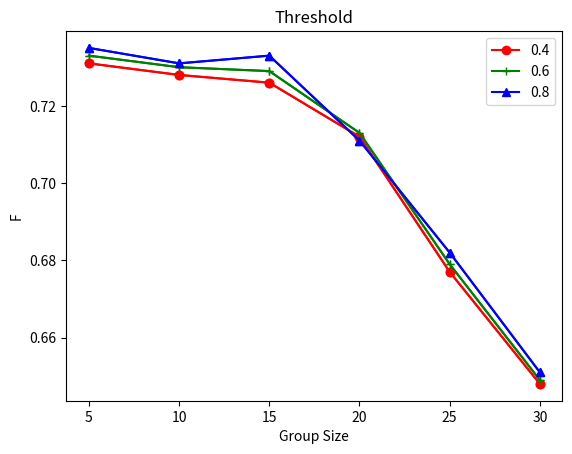

Source code (Python):
# -*- coding: utf-8 -*-
# [redacted]
# @Create Date:        2019-05-24 12:18:33
# [redacted]
# @Last Modified time: 2019-06-06 15:22:36

import numpy
import matplotlib.pyplot as plt

x_row = numpy.array([5, 10, 15, 20, 25, 30])

T1 = numpy.array([0.731, 0.728, 0.726, 0.712, 0.677, 0.648])
T2 = numpy.array([0.733, 0.730, 0.729, 0.713, 0.679, 0.649])
T3 = numpy.array([0.735, 0.731, 0.733, 0.711, 0.682, 0.651])

x = numpy.arange(5, 30)

l1 = plt.plot(x_row, T1, 'ro-', label='0.4')
l2 = plt.plot(x_row, T2, 'g+-', label='0.6')
l3 = plt.plot(x_row, T3, 'b^-', label='0.8')

plt.plot(x_row, T1, 'ro-', x_row, T2, 'g+-', x_row, T3, 'b^-')

plt.title('Threshold')
plt.xlabel('Group Size')
plt.ylabel('F')
plt.legend()
plt.show()